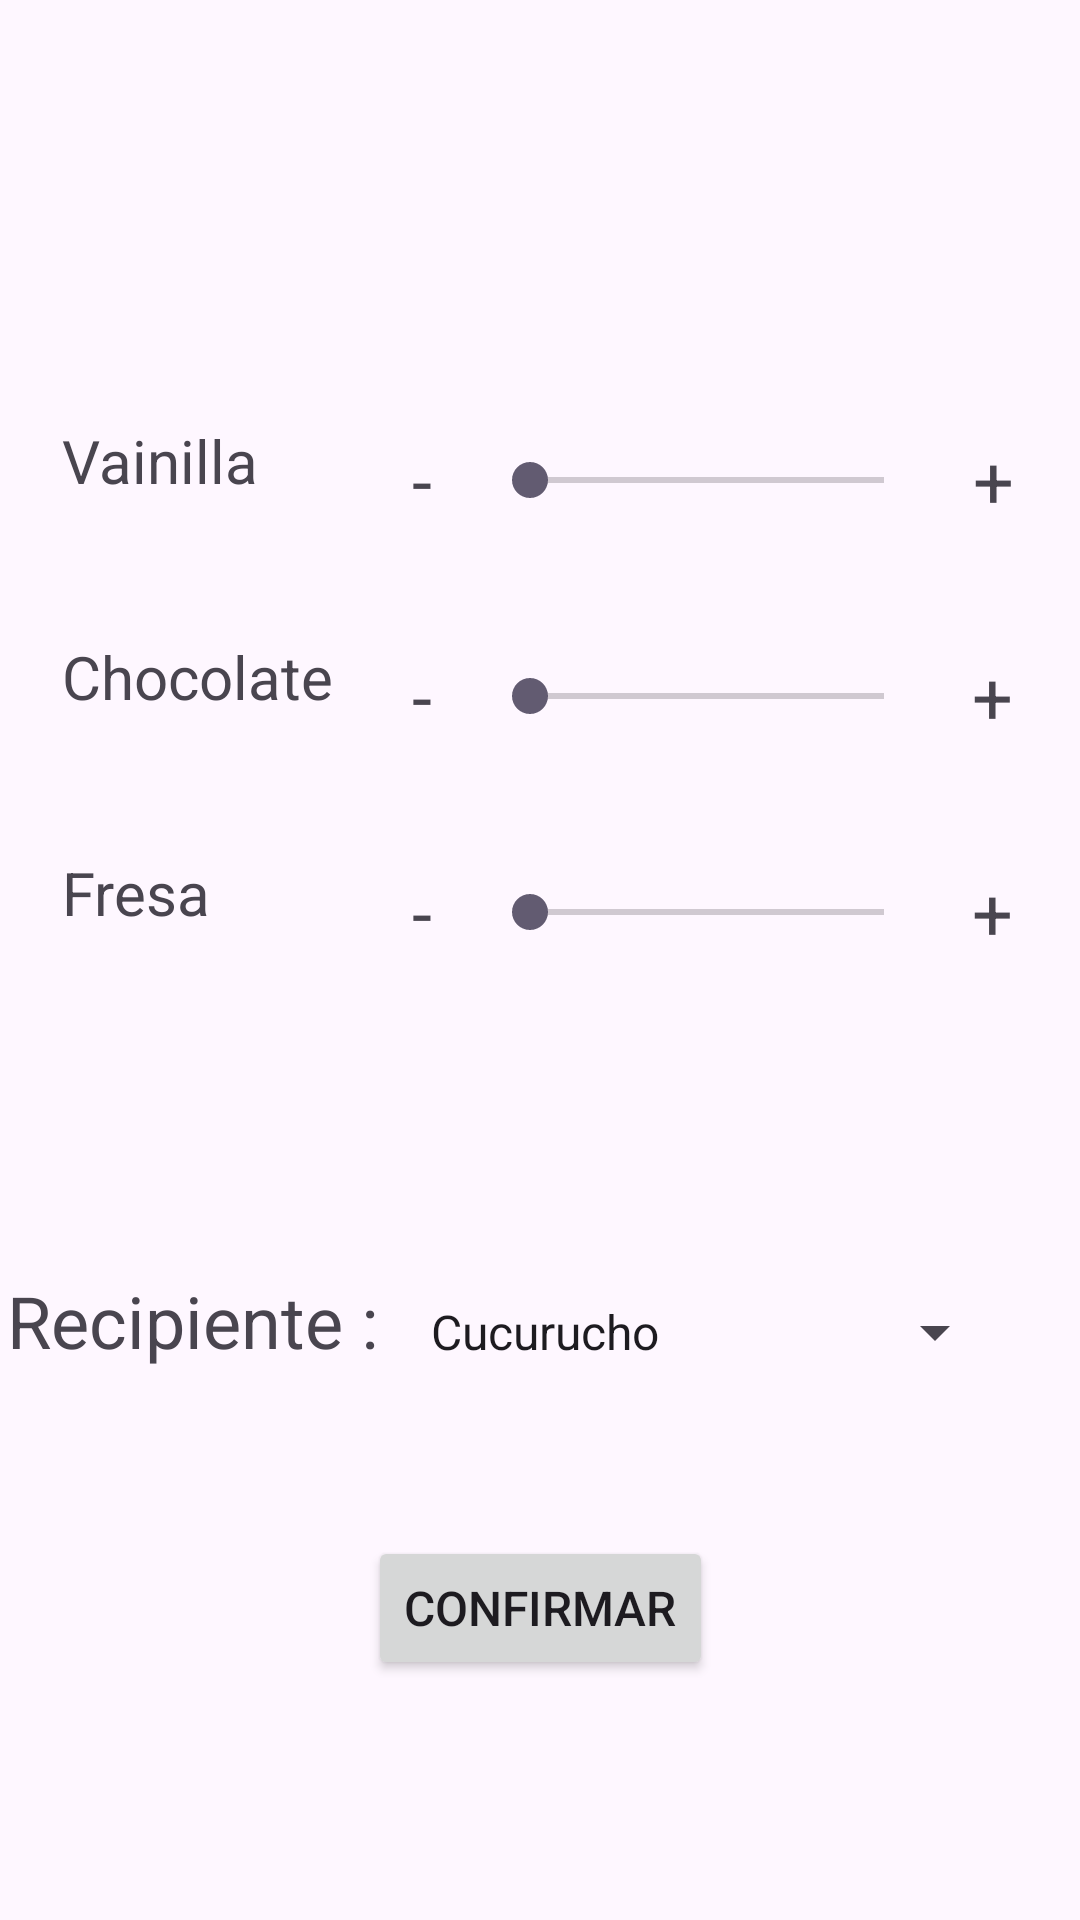

Here is an Android app screen rendered from its layout file. Give the layout XML and the strings, colors and styles it references.
<!-- AndroidManifest.xml: application theme Theme.ASPracticas -->
<!-- res/layout/u3a3_heladotron.xml -->
<?xml version="1.0" encoding="utf-8"?>
<androidx.constraintlayout.widget.ConstraintLayout xmlns:android="http://schemas.android.com/apk/res/android"
    xmlns:app="http://schemas.android.com/apk/res-auto"
    xmlns:tools="http://schemas.android.com/tools"
    android:layout_width="match_parent"
    android:layout_height="match_parent"
    tools:context=".ut03.u3e3.Heladotron">

    <TextView
        android:id="@+id/u3a3_tView_Vainilla_Cantidad"
        android:layout_width="40dp"
        android:layout_height="40dp"
        android:text="0"
        android:textAlignment="center"
        android:textSize="24sp"
        app:layout_constraintBottom_toBottomOf="@+id/u3a3_lLayout_Vainilla"
        app:layout_constraintStart_toEndOf="@+id/u3a3_lLayout_Vainilla"
        app:layout_constraintTop_toTopOf="@+id/u3a3_lLayout_Vainilla" />

    <TextView
        android:id="@+id/u3a3_tView_Fresa_Cantidad"
        android:layout_width="40dp"
        android:layout_height="40dp"
        android:text="0"
        android:textAlignment="center"
        android:textSize="24sp"
        app:layout_constraintBottom_toBottomOf="@+id/u3a3_lLayout_Fresa"
        app:layout_constraintStart_toEndOf="@+id/u3a3_lLayout_Fresa"
        app:layout_constraintTop_toTopOf="@+id/u3a3_lLayout_Fresa"
        app:layout_constraintVertical_bias="0.0" />

    <TextView
        android:id="@+id/u3a3_tView_Chocolate_Cantidad"
        android:layout_width="40dp"
        android:layout_height="40dp"
        android:text="0"
        android:textAlignment="center"
        android:textSize="24sp"
        app:layout_constraintBottom_toBottomOf="@+id/u3a3_lLayout_Cocholate"
        app:layout_constraintStart_toEndOf="@+id/u3a3_lLayout_Cocholate"
        app:layout_constraintTop_toTopOf="@+id/u3a3_lLayout_Cocholate" />

    <TextView
        android:id="@+id/u3a3_tView_Vainilla"
        android:layout_width="100dp"
        android:layout_height="40dp"
        android:layout_marginTop="140dp"
        android:text="Vainilla"
        android:textSize="20sp"
        app:layout_constraintEnd_toEndOf="parent"
        app:layout_constraintHorizontal_bias="0.08"
        app:layout_constraintStart_toStartOf="parent"
        app:layout_constraintTop_toTopOf="parent" />

    <TextView
        android:id="@+id/u3a3_tView_Chocolate"
        android:layout_width="100dp"
        android:layout_height="40dp"
        android:layout_marginTop="32dp"
        android:text="Chocolate"
        android:textSize="20sp"
        app:layout_constraintEnd_toEndOf="parent"
        app:layout_constraintHorizontal_bias="0.0"
        app:layout_constraintStart_toStartOf="@+id/u3a3_tView_Vainilla"
        app:layout_constraintTop_toBottomOf="@+id/u3a3_tView_Vainilla" />

    <LinearLayout
        android:id="@+id/u3a3_lLayout_Cocholate"
        android:layout_width="wrap_content"
        android:layout_height="wrap_content"
        android:orientation="horizontal"
        app:layout_constraintBottom_toBottomOf="@+id/u3a3_tView_Chocolate"
        app:layout_constraintEnd_toEndOf="parent"
        app:layout_constraintHorizontal_bias="0.0"
        app:layout_constraintStart_toEndOf="@+id/u3a3_tView_Chocolate"
        app:layout_constraintTop_toTopOf="parent"
        app:layout_constraintVertical_bias="1.0">

        <TextView
            android:id="@+id/u3a3_tView_Restar_Cocholate"
            android:layout_width="40dp"
            android:layout_height="40dp"
            android:background="@drawable/color_gradiante"
            android:gravity="center"
            android:text="@string/u3a2_Restar"
            android:textAlignment="center"
            android:textSize="24sp" />

        <SeekBar
            android:id="@+id/u3a3_sBar_Chocolate"
            android:layout_width="150dp"
            android:layout_height="40dp"
            android:max="10"
            android:progress="0" />

        <TextView
            android:id="@+id/u3a3_tView_Sumar_Cocholate"
            android:layout_width="40dp"
            android:layout_height="40dp"
            android:background="@drawable/color_gradiante"
            android:gravity="center"
            android:text="@string/u3a2_Sumar"
            android:textAlignment="center"
            android:textSize="24sp" />

    </LinearLayout>

    <LinearLayout
        android:id="@+id/u3a3_lLayout_Vainilla"
        android:layout_width="wrap_content"
        android:layout_height="wrap_content"
        android:orientation="horizontal"
        app:layout_constraintBottom_toBottomOf="@+id/u3a3_tView_Vainilla"
        app:layout_constraintEnd_toEndOf="parent"
        app:layout_constraintHorizontal_bias="0.0"
        app:layout_constraintStart_toEndOf="@+id/u3a3_tView_Vainilla"
        app:layout_constraintTop_toTopOf="parent"
        app:layout_constraintVertical_bias="1.0">

        <TextView
            android:id="@+id/u3a3_tView_Restar_Vainilla"
            android:layout_width="40dp"
            android:layout_height="40dp"
            android:layout_weight="1"
            android:background="@drawable/color_gradiante"
            android:gravity="center"
            android:text="@string/u3a2_Restar"
            android:textAlignment="center"
            android:textSize="24sp" />

        <SeekBar
            android:id="@+id/u3a3_sBar_Vainilla"
            android:layout_width="150dp"
            android:layout_height="40dp"
            android:max="10"
            android:progress="0" />

        <TextView
            android:id="@+id/u3a3_tView_Sumar_Vainilla"
            android:layout_width="41dp"
            android:layout_height="match_parent"
            android:background="@drawable/color_gradiante"
            android:gravity="center"
            android:text="@string/u3a2_Sumar"
            android:textAlignment="center"
            android:textSize="24sp" />

    </LinearLayout>

    <TextView
        android:id="@+id/u3a3_tView_Fresa"
        android:layout_width="100dp"
        android:layout_height="40dp"
        android:layout_marginTop="32dp"
        android:text="Fresa"
        android:textSize="20sp"
        app:layout_constraintEnd_toEndOf="parent"
        app:layout_constraintHorizontal_bias="0.0"
        app:layout_constraintStart_toStartOf="@+id/u3a3_tView_Chocolate"
        app:layout_constraintTop_toBottomOf="@+id/u3a3_tView_Chocolate" />

    <LinearLayout
        android:id="@+id/u3a3_lLayout_Fresa"
        android:layout_width="wrap_content"
        android:layout_height="wrap_content"
        android:orientation="horizontal"
        app:layout_constraintBottom_toBottomOf="@+id/u3a3_tView_Fresa"
        app:layout_constraintEnd_toEndOf="parent"
        app:layout_constraintHorizontal_bias="0.0"
        app:layout_constraintStart_toEndOf="@+id/u3a3_tView_Fresa"
        app:layout_constraintTop_toTopOf="parent"
        app:layout_constraintVertical_bias="1.0">

        <TextView
            android:id="@+id/u3a3_tView_Restar_Fresa"
            android:layout_width="40dp"
            android:layout_height="40dp"
            android:background="@drawable/color_gradiante"
            android:gravity="center"
            android:text="@string/u3a2_Restar"
            android:textAlignment="center"
            android:textSize="24sp" />

        <SeekBar
            android:id="@+id/u3a3_sBar_Fresa"
            android:layout_width="150dp"
            android:layout_height="40dp"
            android:max="10"
            android:progress="0" />

        <TextView
            android:id="@+id/u3a3_tView_Sumar_Fresa"
            android:layout_width="40dp"
            android:layout_height="40dp"
            android:background="@drawable/color_gradiante"
            android:gravity="center"
            android:text="@string/u3a2_Sumar"
            android:textAlignment="center"
            android:textSize="24sp" />

    </LinearLayout>

    <Button
        android:id="@+id/u3a3_bt_Confimar"
        android:layout_width="wrap_content"
        android:layout_height="wrap_content"
        android:layout_marginBottom="80dp"
        android:autoLink="none"
        android:text="@string/btConfirmar"
        android:textAlignment="center"
        android:textSize="16sp"
        app:layout_constraintBottom_toBottomOf="parent"
        app:layout_constraintEnd_toEndOf="parent"
        app:layout_constraintStart_toStartOf="parent"
        app:toggleCheckedStateOnClick="true" />

    <TextView
        android:id="@+id/u3a3_tView_Recipiente"
        android:layout_width="150dp"
        android:layout_height="40dp"
        android:layout_marginEnd="4dp"
        android:layout_marginBottom="4dp"
        android:text="Recipiente : "
        android:textAlignment="viewEnd"
        android:textSize="24sp"
        app:layout_constraintBottom_toBottomOf="@+id/u3a3_spinner_Recipiente"
        app:layout_constraintEnd_toStartOf="@+id/u3a3_spinner_Recipiente" />

    <Spinner
        android:id="@+id/u3a3_spinner_Recipiente"
        android:layout_width="200dp"
        android:layout_height="48dp"
        android:layout_marginTop="420dp"
        android:entries="@array/recipienteHelado"
        android:spinnerMode="dialog"
        app:layout_constraintEnd_toEndOf="parent"
        app:layout_constraintHorizontal_bias="0.848"
        app:layout_constraintStart_toStartOf="parent"
        app:layout_constraintTop_toTopOf="parent" />

    <TextView
        android:id="@+id/u3a3_tView_Error_Cantidad_0"
        android:layout_width="246dp"
        android:layout_height="30dp"
        android:layout_marginTop="24dp"
        app:layout_constraintEnd_toEndOf="@+id/u3a3_tView_Fresa_Cantidad"
        app:layout_constraintHorizontal_bias="0.459"
        app:layout_constraintStart_toStartOf="@+id/u3a3_tView_Fresa"
        app:layout_constraintTop_toBottomOf="@+id/u3a3_lLayout_Fresa" />

</androidx.constraintlayout.widget.ConstraintLayout>
<!-- resources referenced by this layout -->
<resources>
  <string-array name="recipienteHelado">
          <item>Cucurucho</item>
          <item>Cucu.Choco</item>
          <item>Tarina</item>
      </string-array>
  <string name="btConfirmar">Confirmar</string>
  <string name="u3a2_Restar">-</string>
  <string name="u3a2_Sumar">+</string>
  <style name="Theme.ASPracticas" parent="Base.Theme.ASPracticas" />
  <style name="Base.Theme.ASPracticas" parent="Theme.Material3.DayNight.NoActionBar">
          
          
      </style>
</resources>
